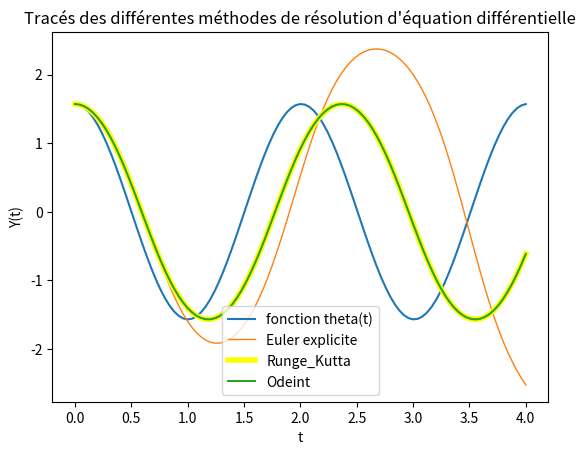
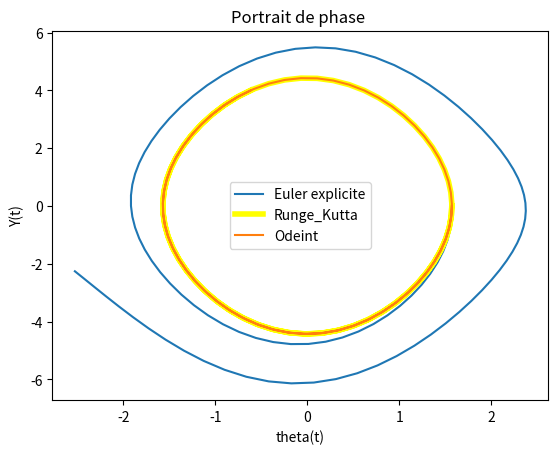
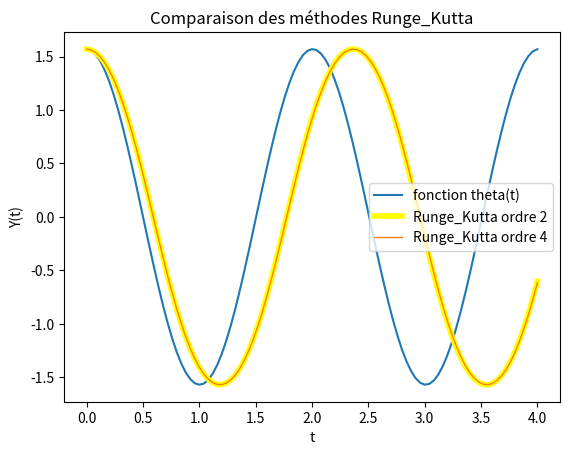
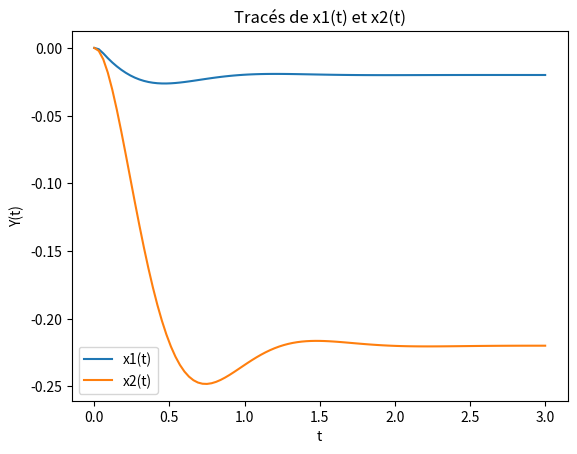
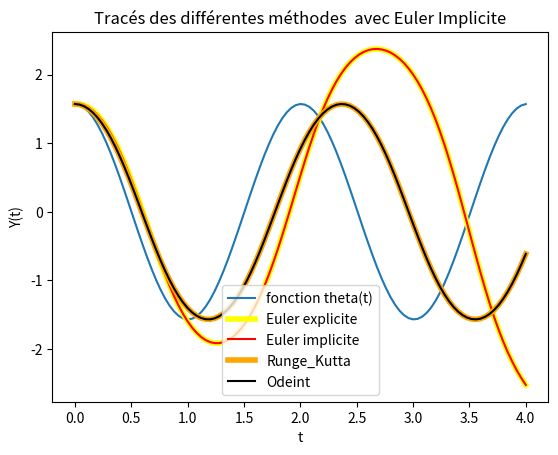
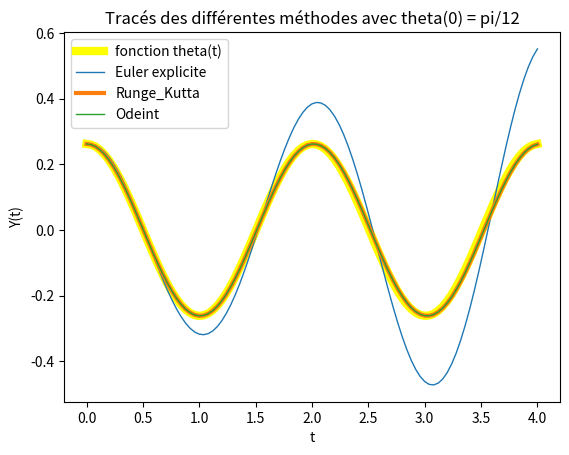

The matplotlib source for these figures, in order:
# -*- coding: utf-8 -*-
"""
@author: Morgan GRIERE
@classe : 3PSC2
@matiere: Ma322
"""

#-------------------------------------------
#imports
#-------------------------------------------

import math as m
import numpy as np
import matplotlib.pyplot as pp
import scipy.integrate as sc

#-------------------------------------------
#définitions du programme
#-------------------------------------------

def Euler_Exp(f,y0,h):
    Ye =  np.zeros(shape=(len(t),2))
    y = y0
    for n in range (0,len(t)):
        Ye[n,0] = y[0]
        Ye[n,1] = y[1]
        y = y + h*f(y,t[n])
    return Ye

def Euler_Imp(f,y0,h):
    Ye =  np.zeros(shape=(len(t),2))
    y = y0
    for n in range (0,len(t)):
        Ye[n,0] = y[0]
        Ye[n,1] = y[1]
        y = y + h*f(Ye[n,:],t[n])
    return Ye

def Rung_Kutta_4(f,y0,h):
    Ye =  np.zeros(shape=(len(t),2))
    y = y0
    for n in range (0,len(t)):
        Ye[n,0] = y[0]
        Ye[n,1] = y[1]
        k1 = f(y,t[n])
        k2 = f(y+(h/2)*k1,t[n]+(h/2))
        k3 = f(y+(h/2)*k2,t[n]+(h/2))
        k4 = f(y+h*k3,t[n]+h)
        y = y + (h/6)*(k1+2*k2+2*k3+k4)
    return Ye

def Rung_Kutta_2(f,y0,h):
    Ye =  np.zeros(shape=(len(t),2))
    y = y0
    for n in range (0,len(t)):
        Ye[n,0] = y[0]
        Ye[n,1] = y[1]
        k1 = y + (h/2)*f(y,t[n])
        k2 = f(k1,t[n]+(h/2))
        y = y + h*k2
    return Ye

def pendule(Y,t):
    g = 9.81
    L = 1
    w = m.sqrt(g/L)
    Yprime = np.array([Y[1],-(w**2)*m.sin(Y[0])])
    return Yprime

def suspension(Y,t):
    M1 = 15;
    M2 = 200;
    C2 = 1200;
    K1 = 50000;
    K2 = 5000;
    f = -1000
    x1_prime = (1/M1)*(C2*Y[3]-C2*Y[2]+K2*Y[1]-(K1+K2)*Y[0])
    x2_prime = (1/M2)*(C2*Y[2]-C2*Y[3]+K2*Y[0]-K2*Y[1]+f)
    Yprime = np.array([Y[2],Y[3],x1_prime,x2_prime])
    return Yprime

#-------------------------------------------
#programme
#-------------------------------------------

A = (m.pi/2)
phi = 0
g = 9.81
L = 1

pas = 0.04
t = np.arange(0,4.01,pas)

theta = [ ]
for i in t:
    theta.append(A*m.cos(m.sqrt(g/L)*i+phi))


Y0 = np.array([m.pi/2,0])
liste_euler = Euler_Exp(pendule,Y0,pas)
liste_RK = Rung_Kutta_4(pendule,Y0,pas)
Yode = sc.odeint(pendule,Y0,t)

liste_RK2 = Rung_Kutta_2(pendule,Y0,pas)

Y0 = np.array([0,0,0,0])
t_suspension = np.arange(0,3.01,0.03)
Yode_suspension = sc.odeint(suspension,Y0,t_suspension)

#-------------------------------------------
#programme test pour la conclusion
#-------------------------------------------

Y0 = np.array([m.pi/2,0])
liste_euler_implicite = Euler_Imp(pendule,Y0,pas)

theta_c = [ ]
for i in t:
    theta_c.append((m.pi/12)*m.cos(m.sqrt(g/L)*i+phi))

Y0_c = np.array([m.pi/12,0])
liste_euler_c = Euler_Exp(pendule,Y0_c,pas)
liste_euler_implicite_c = Euler_Imp(pendule,Y0_c,pas)
liste_RK_c = Rung_Kutta_4(pendule,Y0_c,pas)
Yode_c = sc.odeint(pendule,Y0_c,t)

#-------------------------------------------
#affichage des courbes
#-------------------------------------------

pp.figure(1)
pp.plot(t,theta,label="fonction theta(t)")
pp.plot(t,liste_euler[:,0],label="Euler explicite",linewidth = 1)
pp.plot(t,liste_RK[:,0],label="Runge_Kutta",color ="yellow",linewidth = 4)
pp.plot(t,Yode[:,0],label="Odeint")
pp.title("Tracés des différentes méthodes de résolution d'équation différentielle")
pp.xlabel('t')
pp.ylabel('Y(t)')
pp.legend()
pp.show()

pp.figure(2)
pp.plot(liste_euler[:,0],liste_euler[:,1],label="Euler explicite")
pp.plot(liste_RK[:,0],liste_RK[:,1],label="Runge_Kutta",color ="yellow",linewidth = 4)
pp.plot(Yode[:,0],Yode[:,1],label="Odeint")
pp.title("Portrait de phase ")
pp.xlabel('theta(t)')
pp.ylabel('Y(t)')
pp.legend()
pp.show()

pp.figure(3)
pp.plot(t,theta,label="fonction theta(t)")
pp.plot(t,liste_RK2[:,0],label="Runge_Kutta ordre 2",color ="yellow",linewidth = 4)
pp.plot(t,liste_RK[:,0],label="Runge_Kutta ordre 4",linewidth = 1)
pp.xlabel('t')
pp.ylabel('Y(t)')
pp.title("Comparaison des méthodes Runge_Kutta")
pp.legend()
pp.show()

pp.figure(4)
pp.plot(t_suspension,Yode_suspension[:,0],label="x1(t)")
pp.plot(t_suspension,Yode_suspension[:,1],label="x2(t)")
pp.title("Tracés de x1(t) et x2(t)")
pp.xlabel('t')
pp.ylabel('Y(t)')
pp.legend()
pp.show()

#-------------------------------------------
#affichage des courbes
#-------------------------------------------

pp.figure(5)
pp.plot(t,theta,label="fonction theta(t)")
pp.plot(t,liste_euler[:,0],label="Euler explicite",color = "yellow",linewidth = 4)
pp.plot(t,liste_euler_implicite[:,0],color = "red",label="Euler implicite")
pp.plot(t,liste_RK[:,0],label="Runge_Kutta",color = "orange",linewidth = 4)
pp.plot(t,Yode[:,0],label="Odeint",color ="black")
pp.title("Tracés des différentes méthodes  avec Euler Implicite")
pp.xlabel('t')
pp.ylabel('Y(t)')
pp.legend()
pp.show()

pp.figure(6)
pp.plot(t,theta_c,label="fonction theta(t)",color ="yellow",linewidth = 6)
pp.plot(t,liste_euler_c[:,0],label="Euler explicite",linewidth = 1)
pp.plot(t,liste_RK_c[:,0],label="Runge_Kutta",linewidth = 3)
pp.plot(t,Yode_c[:,0],label="Odeint",linewidth = 1)
pp.title("Tracés des différentes méthodes avec theta(0) = pi/12")
pp.xlabel('t')
pp.ylabel('Y(t)')
pp.legend()
pp.show()

